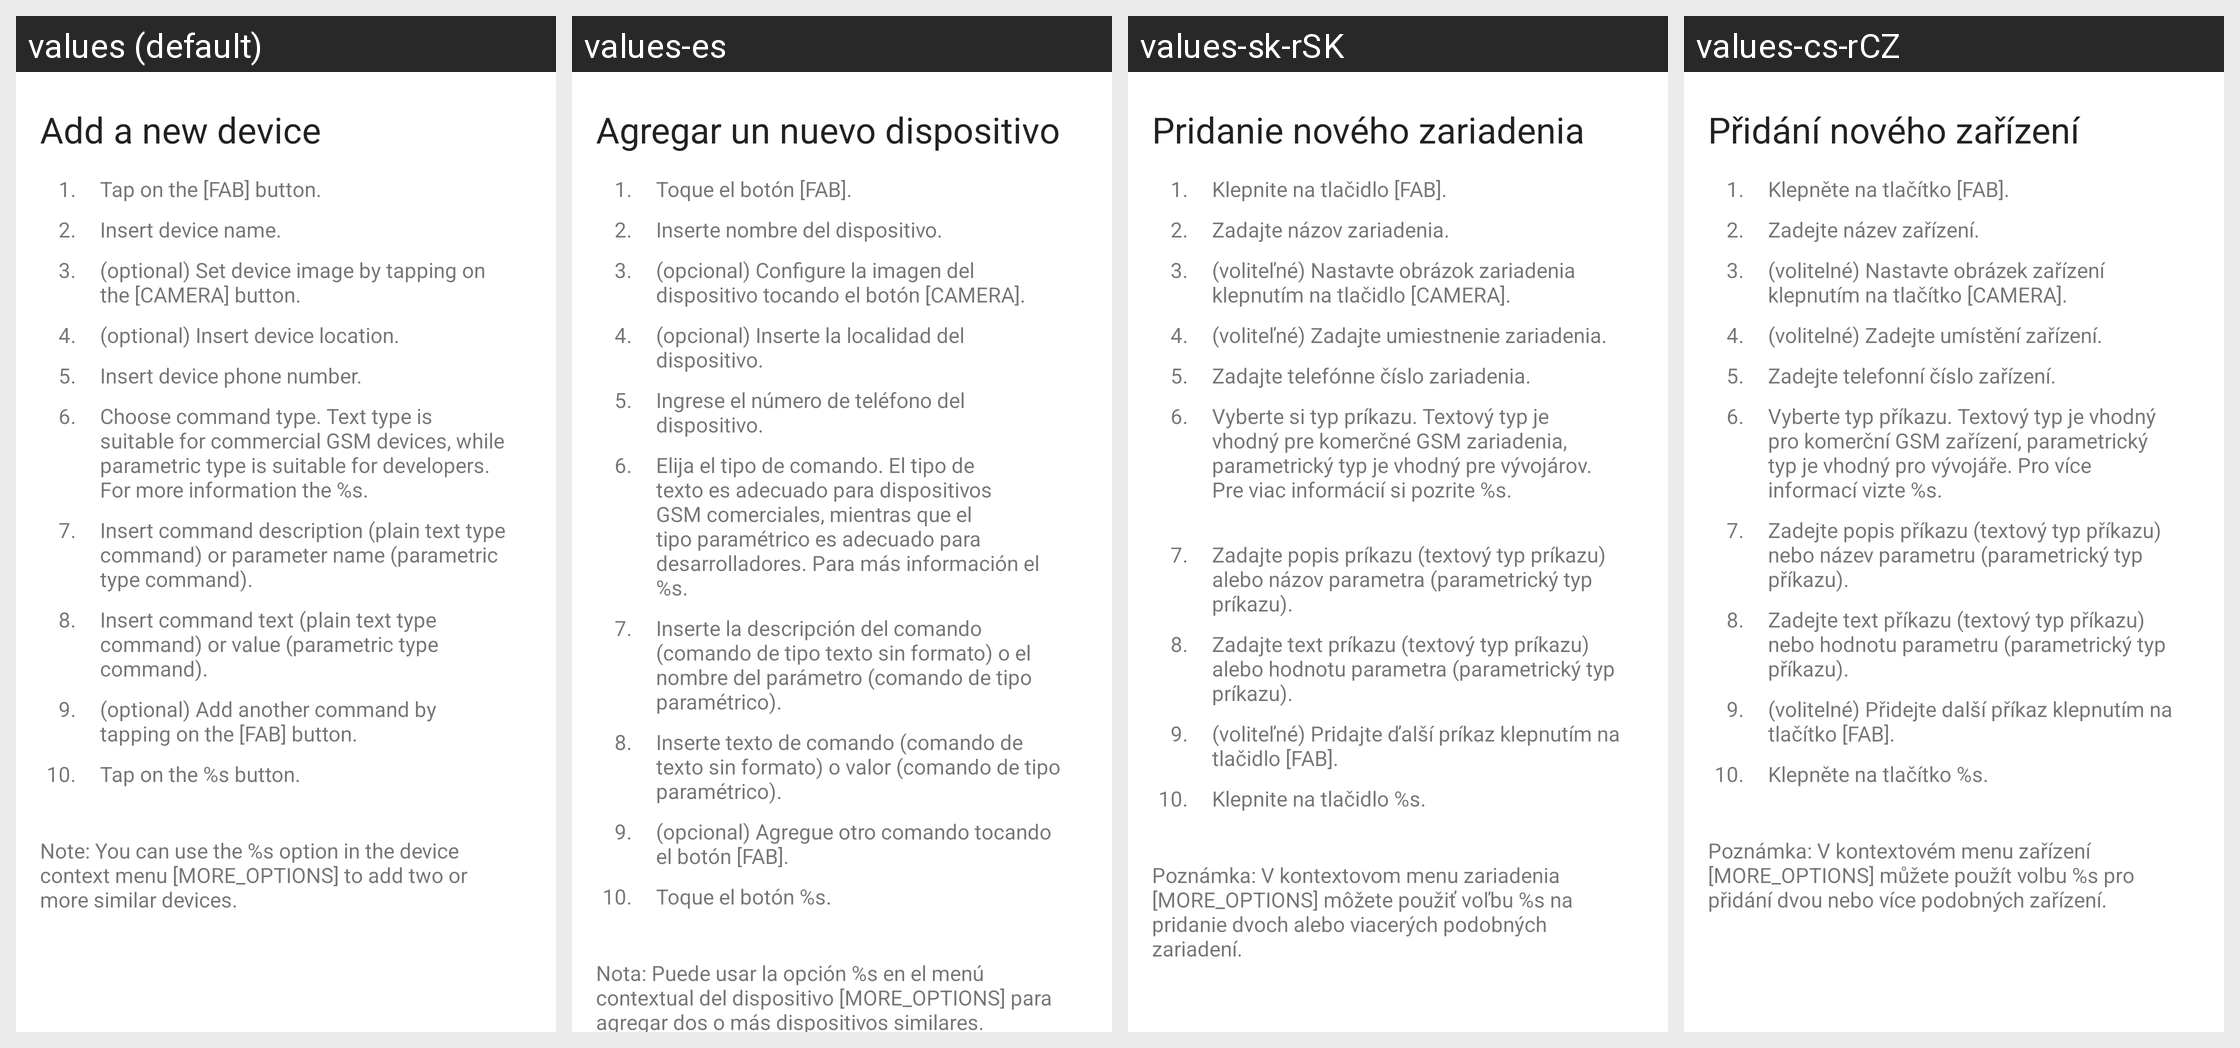

This grid shows one Android layout under several languages. Give, for every string resource on the screen, its name, the default text and each shown locale's text.
Android screen res/layout/fragment_help_add_new_device.xml rendered under 4 locales, left to right: values (default), values-es, values-sk-rSK, values-cs-rCZ. Device: Nexus 5 (rendered at 1080×1920; each locale shown at half size, 540×960, under a caption strip naming it); theme Theme.Adeon.
Other locales in the repository, not shown: values-de, values-fr, values-ru.
Strings drawn on this screen, with the default value and each locale's value (text and hints the layout hard-codes, and strings that could not be matched under every locale, appear in the picture but are not listed):

add_new_device_article
  values: Add a new device
  values-es: Agregar un nuevo dispositivo
  values-sk-rSK: Pridanie nového zariadenia
  values-cs-rCZ: Přidání nového zařízení

first_bullet_point_id
  values: 1.
  values-es: 1.  [not translated; the default value is used]
  values-sk-rSK: 1.  [not translated; the default value is used]
  values-cs-rCZ: 1.  [not translated; the default value is used]

article_01_bullet_01_text
  values: Tap on the [FAB] button.
  values-es: Toque el botón [FAB].
  values-sk-rSK: Klepnite na tlačidlo [FAB].
  values-cs-rCZ: Klepněte na tlačítko [FAB].

second_bullet_point_id
  values: 2.
  values-es: 2.  [not translated; the default value is used]
  values-sk-rSK: 2.  [not translated; the default value is used]
  values-cs-rCZ: 2.  [not translated; the default value is used]

article_01_bullet_02_text
  values: Insert device name.
  values-es: Inserte nombre del dispositivo.
  values-sk-rSK: Zadajte názov zariadenia.
  values-cs-rCZ: Zadejte název zařízení.

third_bullet_point_id
  values: 3.
  values-es: 3.  [not translated; the default value is used]
  values-sk-rSK: 3.  [not translated; the default value is used]
  values-cs-rCZ: 3.  [not translated; the default value is used]

article_01_bullet_03_text
  values: (optional) Set device image by tapping on the [CAMERA] button.
  values-es: (opcional) Configure la imagen del dispositivo tocando el botón [CAMERA].
  values-sk-rSK: (voliteľné) Nastavte obrázok zariadenia klepnutím na tlačidlo [CAMERA].
  values-cs-rCZ: (volitelné) Nastavte obrázek zařízení klepnutím na tlačítko [CAMERA].

fourth_bullet_point_id
  values: 4.
  values-es: 4.  [not translated; the default value is used]
  values-sk-rSK: 4.  [not translated; the default value is used]
  values-cs-rCZ: 4.  [not translated; the default value is used]

article_01_bullet_04_text
  values: (optional) Insert device location.
  values-es: (opcional) Inserte la localidad del dispositivo.
  values-sk-rSK: (voliteľné) Zadajte umiestnenie zariadenia.
  values-cs-rCZ: (volitelné) Zadejte umístění zařízení.

fifth_bullet_point_id
  values: 5.
  values-es: 5.  [not translated; the default value is used]
  values-sk-rSK: 5.  [not translated; the default value is used]
  values-cs-rCZ: 5.  [not translated; the default value is used]

article_01_bullet_05_text
  values: Insert device phone number.
  values-es: Ingrese el número de teléfono del dispositivo.
  values-sk-rSK: Zadajte telefónne číslo zariadenia.
  values-cs-rCZ: Zadejte telefonní číslo zařízení.

sixth_bullet_point_id
  values: 6.
  values-es: 6.  [not translated; the default value is used]
  values-sk-rSK: 6.  [not translated; the default value is used]
  values-cs-rCZ: 6.  [not translated; the default value is used]

article_01_bullet_06_text
  values: Choose command type. Text type is suitable for commercial GSM devices, while parametric type is suitable for developers. For more information the %s.
  values-es: Elija el tipo de comando. El tipo de texto es adecuado para dispositivos GSM comerciales, mientras que el tipo paramétrico es adecuado para desarrolladores. Para más información el %s.
  values-sk-rSK: Vyberte si typ príkazu. Textový typ je vhodný pre komerčné GSM zariadenia, parametrický typ je vhodný pre vývojárov. Pre viac informácií si pozrite %s. 
       
  values-cs-rCZ: Vyberte typ příkazu. Textový typ je vhodný pro komerční GSM zařízení, parametrický typ je vhodný pro vývojáře. Pro více informací vizte %s.

seventh_bullet_point_id
  values: 7.
  values-es: 7.  [not translated; the default value is used]
  values-sk-rSK: 7.  [not translated; the default value is used]
  values-cs-rCZ: 7.  [not translated; the default value is used]

article_01_bullet_07_text
  values: Insert command description (plain text type command) or parameter name (parametric type command).
  values-es: Inserte la descripción del comando (comando de tipo texto sin formato) o el nombre del parámetro (comando de tipo paramétrico).
  values-sk-rSK: Zadajte popis príkazu (textový typ príkazu) alebo názov parametra (parametrický typ príkazu).
  values-cs-rCZ: Zadejte popis příkazu (textový typ příkazu) nebo název parametru (parametrický typ příkazu).

eight_bullet_point_id
  values: 8.
  values-es: 8.  [not translated; the default value is used]
  values-sk-rSK: 8.  [not translated; the default value is used]
  values-cs-rCZ: 8.  [not translated; the default value is used]

article_01_bullet_08_text
  values: Insert command text (plain text type command) or value (parametric type command).
  values-es: Inserte texto de comando (comando de texto sin formato) o valor (comando de tipo paramétrico).
  values-sk-rSK: Zadajte text príkazu (textový typ príkazu) alebo hodnotu parametra (parametrický typ príkazu).
  values-cs-rCZ: Zadejte text příkazu (textový typ příkazu) nebo hodnotu parametru (parametrický typ příkazu).

ninth_bullet_point_id
  values: 9.
  values-es: 9.  [not translated; the default value is used]
  values-sk-rSK: 9.  [not translated; the default value is used]
  values-cs-rCZ: 9.  [not translated; the default value is used]

article_01_bullet_09_text
  values: (optional) Add another command by tapping on the [FAB] button.
  values-es: (opcional) Agregue otro comando tocando el botón [FAB].
  values-sk-rSK: (voliteľné) Pridajte ďalší príkaz klepnutím na tlačidlo [FAB].
  values-cs-rCZ: (volitelné) Přidejte další příkaz klepnutím na tlačítko [FAB].

tenth_bullet_point_id
  values: 10.
  values-es: 10.  [not translated; the default value is used]
  values-sk-rSK: 10.  [not translated; the default value is used]
  values-cs-rCZ: 10.  [not translated; the default value is used]

article_01_bullet_10_text
  values: Tap on the %s button.
  values-es: Toque el botón %s.
  values-sk-rSK: Klepnite na tlačidlo %s.
  values-cs-rCZ: Klepněte na tlačítko %s.

article_01_note_text
  values: Note: You can use the %s option in the device context menu [MORE_OPTIONS] to add two or more similar devices.
  values-es: Nota: Puede usar la opción %s en el menú contextual del dispositivo [MORE_OPTIONS] para agregar dos o más dispositivos similares.
  values-sk-rSK: Poznámka: V kontextovom menu zariadenia [MORE_OPTIONS] môžete použiť voľbu %s na pridanie dvoch alebo viacerých podobných zariadení.
  values-cs-rCZ: Poznámka: V kontextovém menu zařízení [MORE_OPTIONS] můžete použít volbu %s pro přidání dvou nebo více podobných zařízení.
